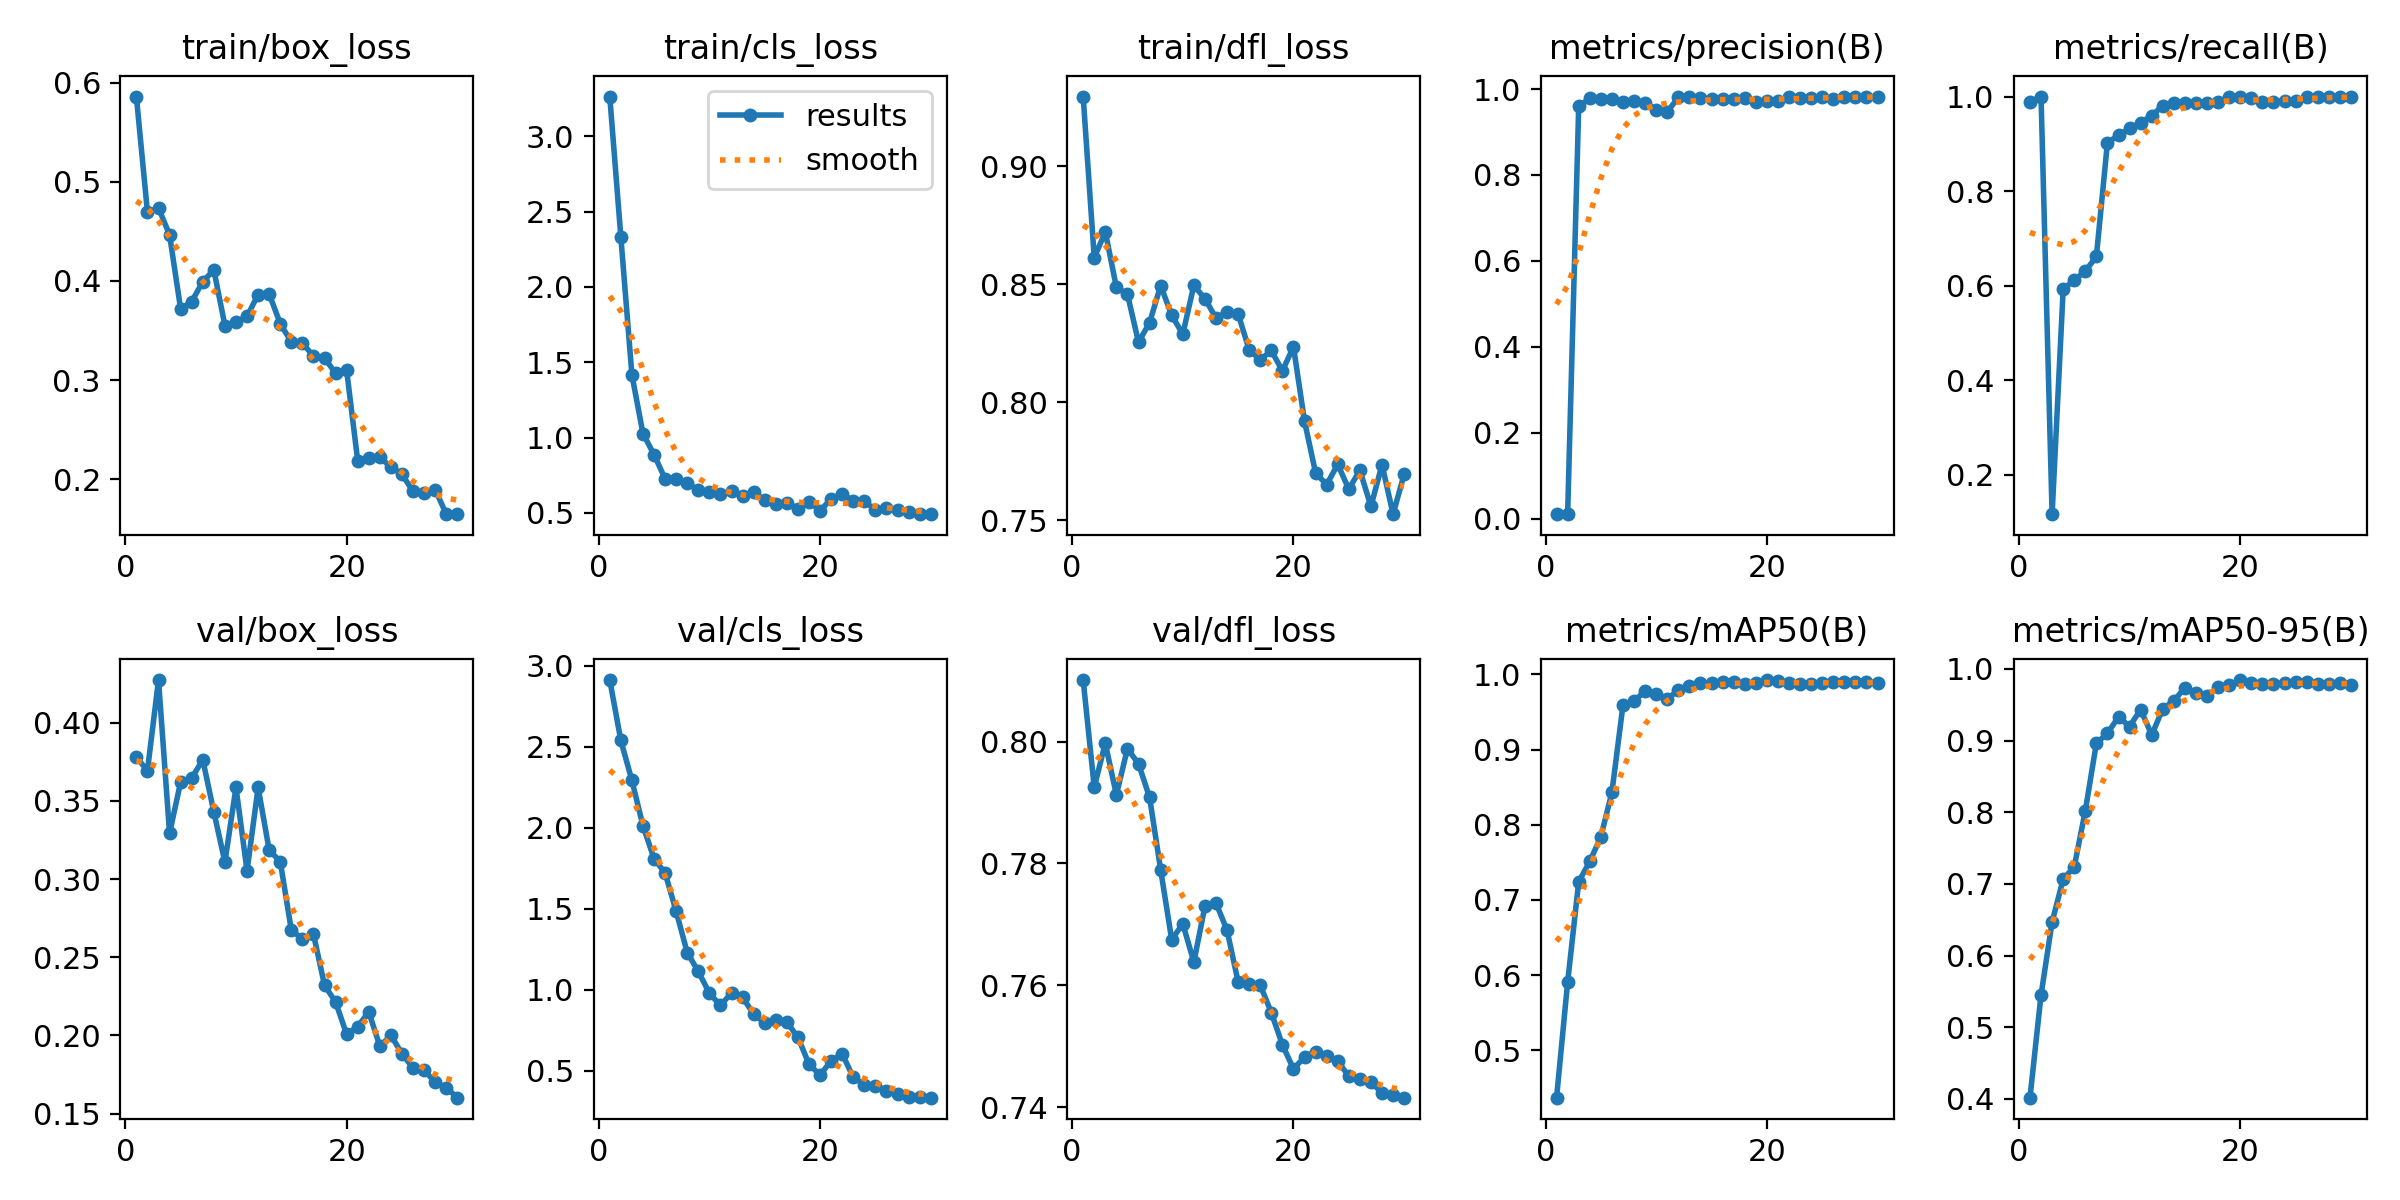

Data behind this chart, as committed beside it:
epoch, time, train/box_loss, train/cls_loss, train/dfl_loss, metrics/precision(B), metrics/recall(B), metrics/mAP50(B), metrics/mAP50-95(B), val/box_loss, val/cls_loss, val/dfl_loss, lr/pg0, lr/pg1, lr/pg2
1, 3.492, 0.5862, 3.263, 0.9295, 0.01087, 0.9889, 0.437, 0.4017, 0.3778, 2.91, 0.8101, 8.574e-05, 8.574e-05, 8.574e-05
2, 5.501, 0.4697, 2.332, 0.8612, 0.01034, 1, 0.5906, 0.545, 0.3693, 2.538, 0.7925, 0.0001796, 0.0001796, 0.0001796
3, 7.122, 0.4737, 1.416, 0.8721, 0.9595, 0.1162, 0.724, 0.6469, 0.4271, 2.291, 0.7997, 0.0002669, 0.0002669, 0.0002669
4, 8.68, 0.4465, 1.026, 0.8487, 0.9782, 0.5919, 0.7513, 0.7066, 0.3292, 2.01, 0.7913, 0.0003476, 0.0003476, 0.0003476
5, 12.98, 0.3716, 0.8872, 0.8458, 0.977, 0.6116, 0.784, 0.7238, 0.362, 1.808, 0.7988, 0.0004217, 0.0004217, 0.0004217
6, 14.71, 0.3792, 0.7259, 0.8254, 0.9769, 0.6302, 0.8432, 0.802, 0.3645, 1.719, 0.7964, 0.0004892, 0.0004892, 0.0004892
7, 16.1, 0.3993, 0.7283, 0.8337, 0.9687, 0.6617, 0.9592, 0.8962, 0.3762, 1.482, 0.7908, 0.0005501, 0.0005501, 0.0005501
8, 17.61, 0.4111, 0.699, 0.8494, 0.973, 0.9027, 0.9643, 0.91, 0.3428, 1.228, 0.779, 0.0006044, 0.0006044, 0.0006044
9, 19.11, 0.355, 0.6525, 0.8368, 0.9682, 0.9176, 0.978, 0.9331, 0.3108, 1.111, 0.7675, 0.0006521, 0.0006521, 0.0006521
10, 20.52, 0.3584, 0.6413, 0.8288, 0.9522, 0.9326, 0.9738, 0.9195, 0.3585, 0.9782, 0.7701, 0.0006932, 0.0006932, 0.0006932
11, 21.89, 0.3643, 0.6224, 0.8495, 0.9468, 0.9448, 0.9675, 0.9433, 0.3052, 0.9017, 0.7638, 0.0007276, 0.0007276, 0.0007276
12, 23.24, 0.3863, 0.6467, 0.8439, 0.9804, 0.9595, 0.9788, 0.9078, 0.3585, 0.9799, 0.773, 0.0007555, 0.0007555, 0.0007555
13, 24.74, 0.3869, 0.6117, 0.8356, 0.9812, 0.9806, 0.9851, 0.9442, 0.3184, 0.9525, 0.7735, 0.0007768, 0.0007768, 0.0007768
14, 26.15, 0.357, 0.637, 0.8383, 0.9788, 0.9873, 0.988, 0.9553, 0.3112, 0.8478, 0.769, 0.0007915, 0.0007915, 0.0007915
15, 27.57, 0.3384, 0.5855, 0.8374, 0.977, 0.9853, 0.9886, 0.9738, 0.2673, 0.7939, 0.7605, 0.0007688, 0.0007688, 0.0007688
16, 29.1, 0.3371, 0.5594, 0.8221, 0.9767, 0.9858, 0.9897, 0.9662, 0.2616, 0.812, 0.7602, 0.0007216, 0.0007216, 0.0007216
17, 30.55, 0.3243, 0.5668, 0.8179, 0.9776, 0.9862, 0.9896, 0.9617, 0.2648, 0.7993, 0.76, 0.0006745, 0.0006745, 0.0006745
18, 31.76, 0.3224, 0.5284, 0.8219, 0.9785, 0.989, 0.9875, 0.974, 0.2321, 0.7052, 0.7555, 0.0006273, 0.0006273, 0.0006273
19, 33.43, 0.3066, 0.5748, 0.8132, 0.9706, 0.9983, 0.989, 0.977, 0.2214, 0.5396, 0.7502, 0.0005802, 0.0005802, 0.0005802
20, 34.98, 0.3097, 0.5145, 0.8235, 0.9714, 0.9984, 0.9925, 0.9844, 0.2007, 0.4717, 0.7463, 0.000533, 0.000533, 0.000533
21, 37.31, 0.2182, 0.5932, 0.7919, 0.9719, 0.9978, 0.9915, 0.9802, 0.2057, 0.5607, 0.7482, 0.0004859, 0.0004859, 0.0004859
22, 38.62, 0.221, 0.6262, 0.77, 0.9811, 0.9883, 0.988, 0.9794, 0.215, 0.6038, 0.7491, 0.0004387, 0.0004387, 0.0004387
23, 40.01, 0.2218, 0.5811, 0.7651, 0.9791, 0.9887, 0.9878, 0.9794, 0.1931, 0.458, 0.7484, 0.0003915, 0.0003915, 0.0003915
24, 41.28, 0.2123, 0.5762, 0.7737, 0.9796, 0.9901, 0.9871, 0.98, 0.2001, 0.4121, 0.7476, 0.0003444, 0.0003444, 0.0003444
25, 42.57, 0.2046, 0.5207, 0.7631, 0.9825, 0.9899, 0.9882, 0.9822, 0.1883, 0.4071, 0.745, 0.0002972, 0.0002972, 0.0002972
26, 43.93, 0.1876, 0.5318, 0.7711, 0.9763, 0.9986, 0.9896, 0.9811, 0.1792, 0.3765, 0.7446, 0.0002501, 0.0002501, 0.0002501
27, 48.24, 0.1856, 0.5206, 0.7558, 0.9805, 0.9988, 0.9896, 0.9793, 0.1777, 0.354, 0.7441, 0.0002029, 0.0002029, 0.0002029
28, 49.51, 0.1894, 0.5082, 0.7735, 0.9823, 0.9998, 0.9893, 0.9782, 0.1702, 0.3382, 0.7423, 0.0001558, 0.0001558, 0.0001558
29, 50.76, 0.1646, 0.4917, 0.7525, 0.982, 1, 0.9896, 0.9803, 0.1665, 0.3372, 0.742, 0.0001086, 0.0001086, 0.0001086
30, 51.99, 0.165, 0.4923, 0.7695, 0.9823, 1, 0.9886, 0.978, 0.1603, 0.3327, 0.7415, 6.1447e-05, 6.1447e-05, 6.1447e-05
